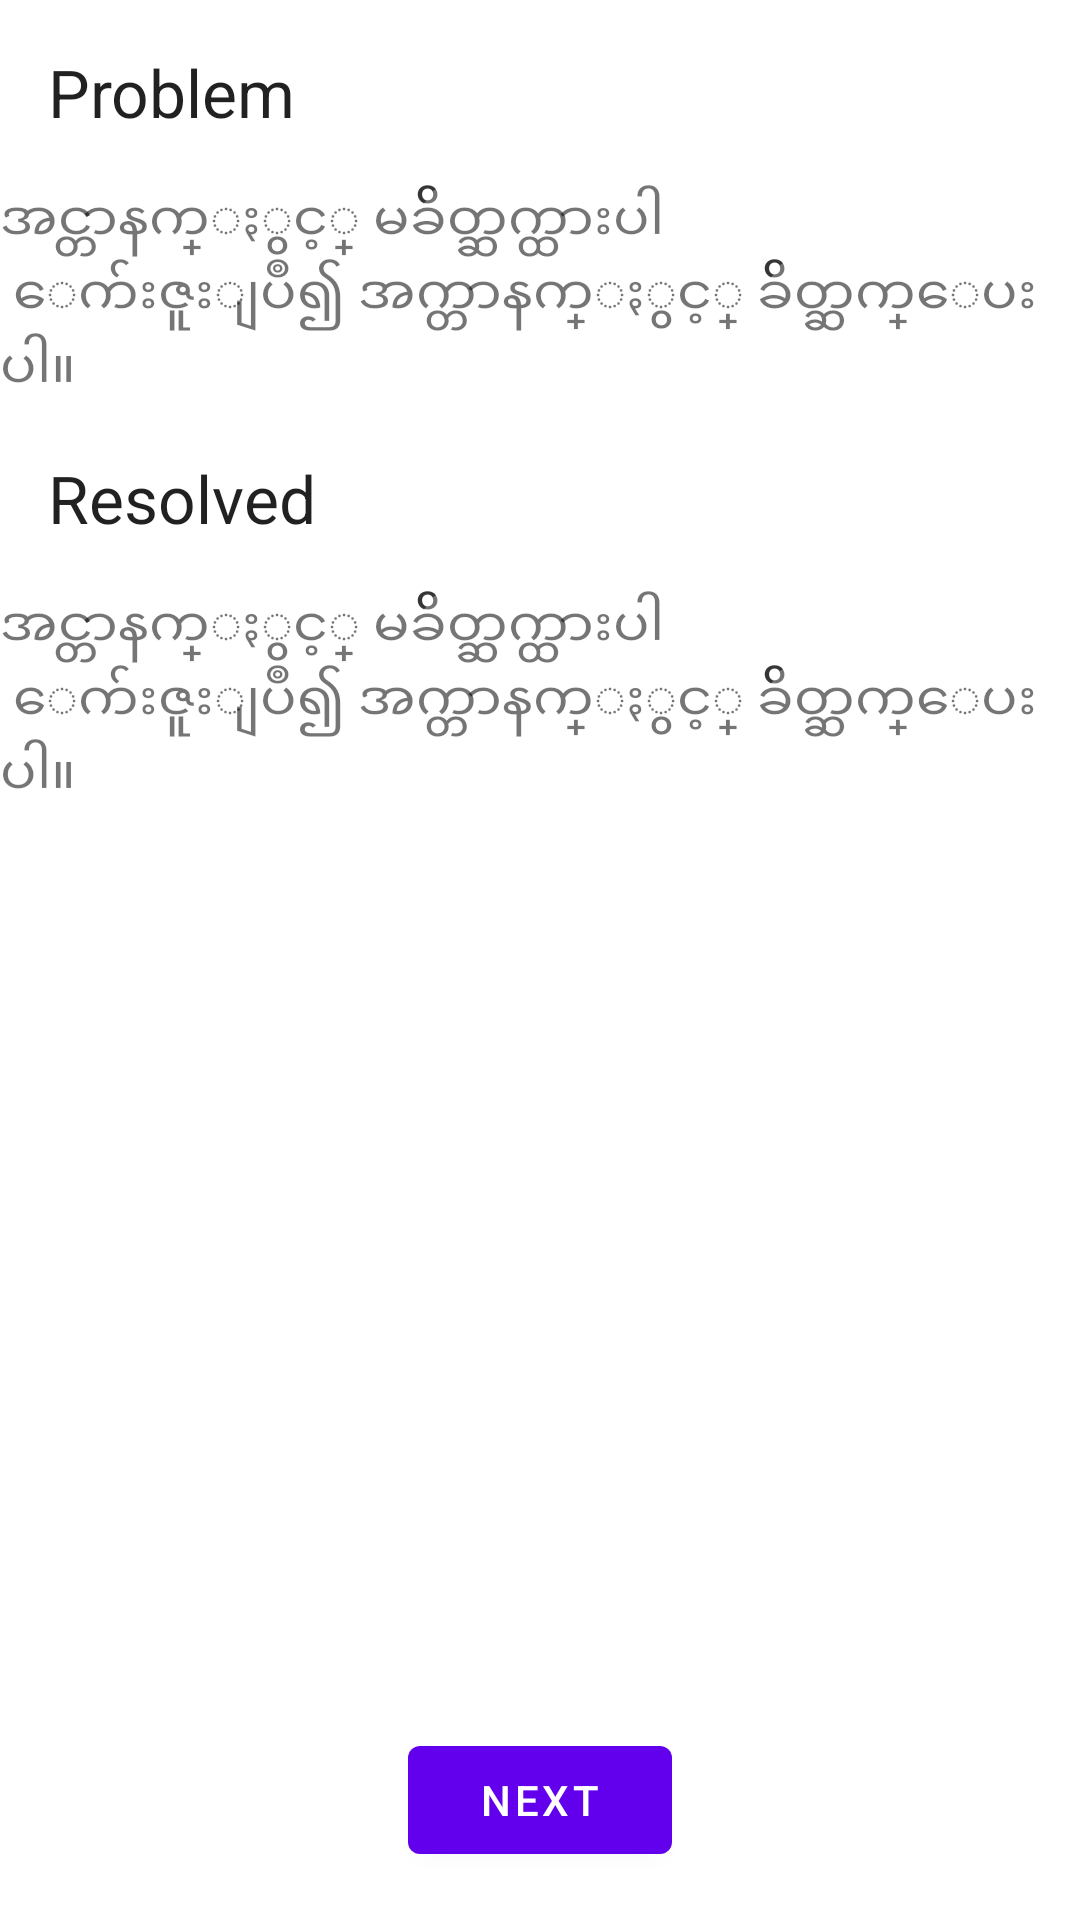

Produce the Android XML layout that renders to this screen, including the resource entries it uses.
<!-- AndroidManifest.xml: application theme Theme.Android -->
<!-- res/layout/fragment_first.xml -->
<?xml version="1.0" encoding="utf-8"?>
<androidx.constraintlayout.widget.ConstraintLayout xmlns:android="http://schemas.android.com/apk/res/android"
	xmlns:app="http://schemas.android.com/apk/res-auto"
	xmlns:tools="http://schemas.android.com/tools"
	android:layout_width="match_parent"
	android:layout_height="match_parent"
	tools:context=".FirstFragment">

	<TextView
		android:id="@+id/problem_text"
		android:layout_width="wrap_content"
		android:layout_height="wrap_content"
		android:layout_margin="16dp"
		android:text="@string/problem"
		android:textAppearance="@style/TextAppearance.AppCompat.Large"
		app:layout_constraintStart_toStartOf="parent"
		app:layout_constraintTop_toTopOf="parent" />

	<TextView
		android:id="@+id/problem_value_text"
		android:layout_width="0dp"
		android:layout_height="wrap_content"
		android:layout_marginTop="16dp"
		android:text="@string/hello_first_fragment"
		android:textSize="18sp"
		app:layout_constraintEnd_toEndOf="parent"
		app:layout_constraintStart_toStartOf="parent"
		app:layout_constraintTop_toBottomOf="@+id/problem_text" />

	<TextView
		android:id="@+id/resolved_text"
		android:layout_width="wrap_content"
		android:layout_height="wrap_content"
		android:layout_margin="16dp"
		android:layout_marginStart="16dp"
		android:text="@string/resolved"
		android:textAppearance="@style/TextAppearance.AppCompat.Large"
		app:layout_constraintStart_toStartOf="parent"
		app:layout_constraintTop_toBottomOf="@+id/problem_value_text" />

	<TextView
		android:id="@+id/resolved_value_text"
		android:layout_width="0dp"
		android:layout_height="wrap_content"
		android:layout_marginTop="16dp"
		android:fontFamily="@font/zawgyi_one"
		android:text="@string/hello_first_fragment"
		android:textSize="18sp"
		app:layout_constraintEnd_toEndOf="parent"
		app:layout_constraintHorizontal_bias="1.0"
		app:layout_constraintStart_toStartOf="parent"
		app:layout_constraintTop_toBottomOf="@+id/resolved_text" />

	<Button
		android:id="@+id/button_first"
		android:layout_width="wrap_content"
		android:layout_height="wrap_content"
		android:layout_margin="16dp"
		android:text="@string/next"
		app:layout_constraintBottom_toBottomOf="parent"
		app:layout_constraintEnd_toEndOf="parent"
		app:layout_constraintStart_toStartOf="parent" />
</androidx.constraintlayout.widget.ConstraintLayout>
<!-- resources referenced by this layout -->
<resources>
  <string name="hello_first_fragment">
  		အင္တာနက္ႏွင့္ မခ်ိတ္ဆက္ထားပါ\n  ေက်းဇူးျပဳ၍ အက္တာနက္ႏွင့္ ခ်ိတ္ဆက္ေပးပါ။
  	</string>
  <string name="next">Next</string>
  <string name="problem">Problem</string>
  <string name="resolved">Resolved</string>
  <style name="Theme.Android" parent="Theme.MaterialComponents.DayNight.DarkActionBar">
  		
  		<item name="colorPrimary">@color/purple_500</item>
  		<item name="colorPrimaryVariant">@color/purple_700</item>
  		<item name="colorOnPrimary">@color/white</item>
  		
  		<item name="colorSecondary">@color/teal_200</item>
  		<item name="colorSecondaryVariant">@color/teal_700</item>
  		<item name="colorOnSecondary">@color/black</item>
  		
  		<item name="android:statusBarColor" tools:targetApi="l">?attr/colorPrimaryVariant</item>
  		
  	</style>
  <!-- not gathered from this repository: default colours our renderer supplied (Android Studio template values) -->
  <color name="purple_500">#FF6200EE</color>
  <color name="purple_700">#FF3700B3</color>
  <color name="teal_200">#FF03DAC5</color>
  <color name="teal_700">#FF018786</color>
  <color name="black">#FF000000</color>
  <color name="white">#FFFFFFFF</color>
</resources>
